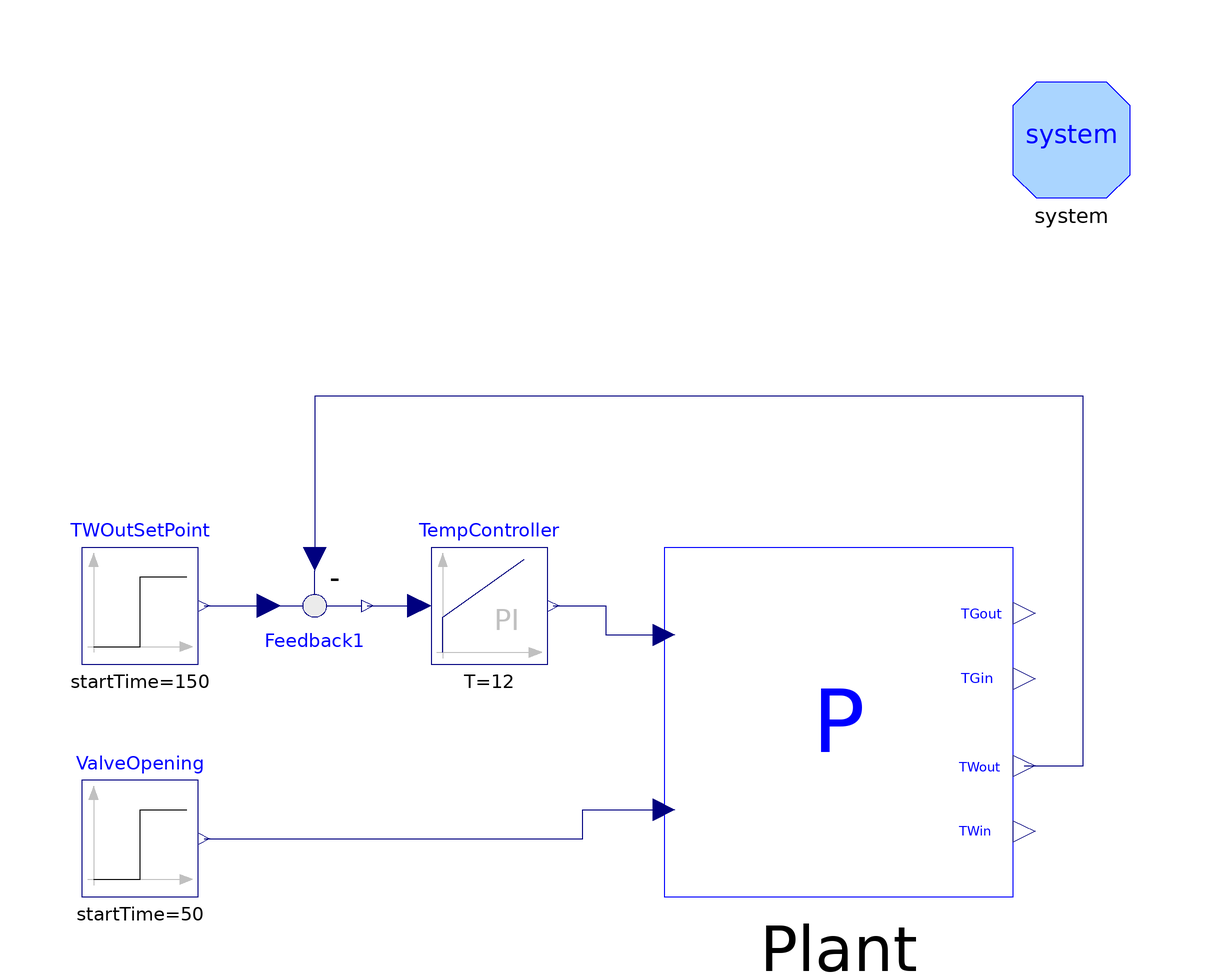

Above is the diagram view of the following Modelica model: its components placed by their Placement annotations and its connect equations drawn as lines.

model ClosedLoopSimulator

        HRBPlant Plant annotation (Placement(transformation(extent={{20,-40},{
                  80,20}}, rotation=0)));
        Modelica.Blocks.Sources.Step ValveOpening(
          offset=1,
          startTime=50,
          height=-0.1) annotation (Placement(transformation(extent={{-80,-40},{
                  -60,-20}}, rotation=0)));
        Modelica.Blocks.Continuous.PI TempController(k=0.3, T=12) annotation (
            Placement(transformation(extent={{-20,0},{0,20}},rotation=0)));
        Modelica.Blocks.Math.Feedback Feedback1 annotation (Placement(
              transformation(extent={{-50,20},{-30,0}}, rotation=0)));
        Modelica.Blocks.Sources.Step TWOutSetPoint(
          offset=330,
          height=10,
          startTime=150) annotation (Placement(transformation(extent={{-80,0},{
                  -60,20}}, rotation=0)));
        inner System system
          annotation (Placement(transformation(extent={{80,80},{100,100}})));
      equation
        connect(ValveOpening.y, Plant.ValveOpening) annotation (Line(points={{-59,
                -30},{6,-30},{6,-25},{20,-25}}, color={0,0,127}));
        connect(TempController.y, Plant.GasFlowRate) annotation (Line(points={{
                1,10},{10,10},{10,5},{20,5}}, color={0,0,127}));
        connect(Feedback1.y, TempController.u)
          annotation (Line(points={{-31,10},{-22,10}}, color={0,0,127}));
        connect(Plant.WaterOut_T, Feedback1.u2) annotation (Line(points={{
                81.875,-17.5},{92,-17.5},{92,46},{-40,46},{-40,18}}, color={0,0,
                127}));
        connect(TWOutSetPoint.y, Feedback1.u1)
          annotation (Line(points={{-59,10},{-48,10}}, color={0,0,127}));
      initial equation
        // Control system
        der(TempController.x) = 0;
        annotation (
          Diagram(graphics),
          experiment(StopTime=300),
          Documentation(revisions="<html>
<ul>
<li><i>25 Apr 2005</i>
    by <a href=\"mailto:francesco.casella@polimi.it\">Francesco
Casella</a>:<br>
    First release.</li>
</ul>
</html>
", info="<html>
This model simulates a simple continuous-time control system for the HRB. The water outlet temperature is controlled to the set point by a PI controller, despite the disturbances on the water flow rate.</p>
<p>Simulate for 300 s. the system starts at steady state; at t = 50 s, the water flow rate is reduced by 10%; at t = 150 s, the water temperature set point is increased by 10 K.
</html>"));
      end ClosedLoopSimulator;